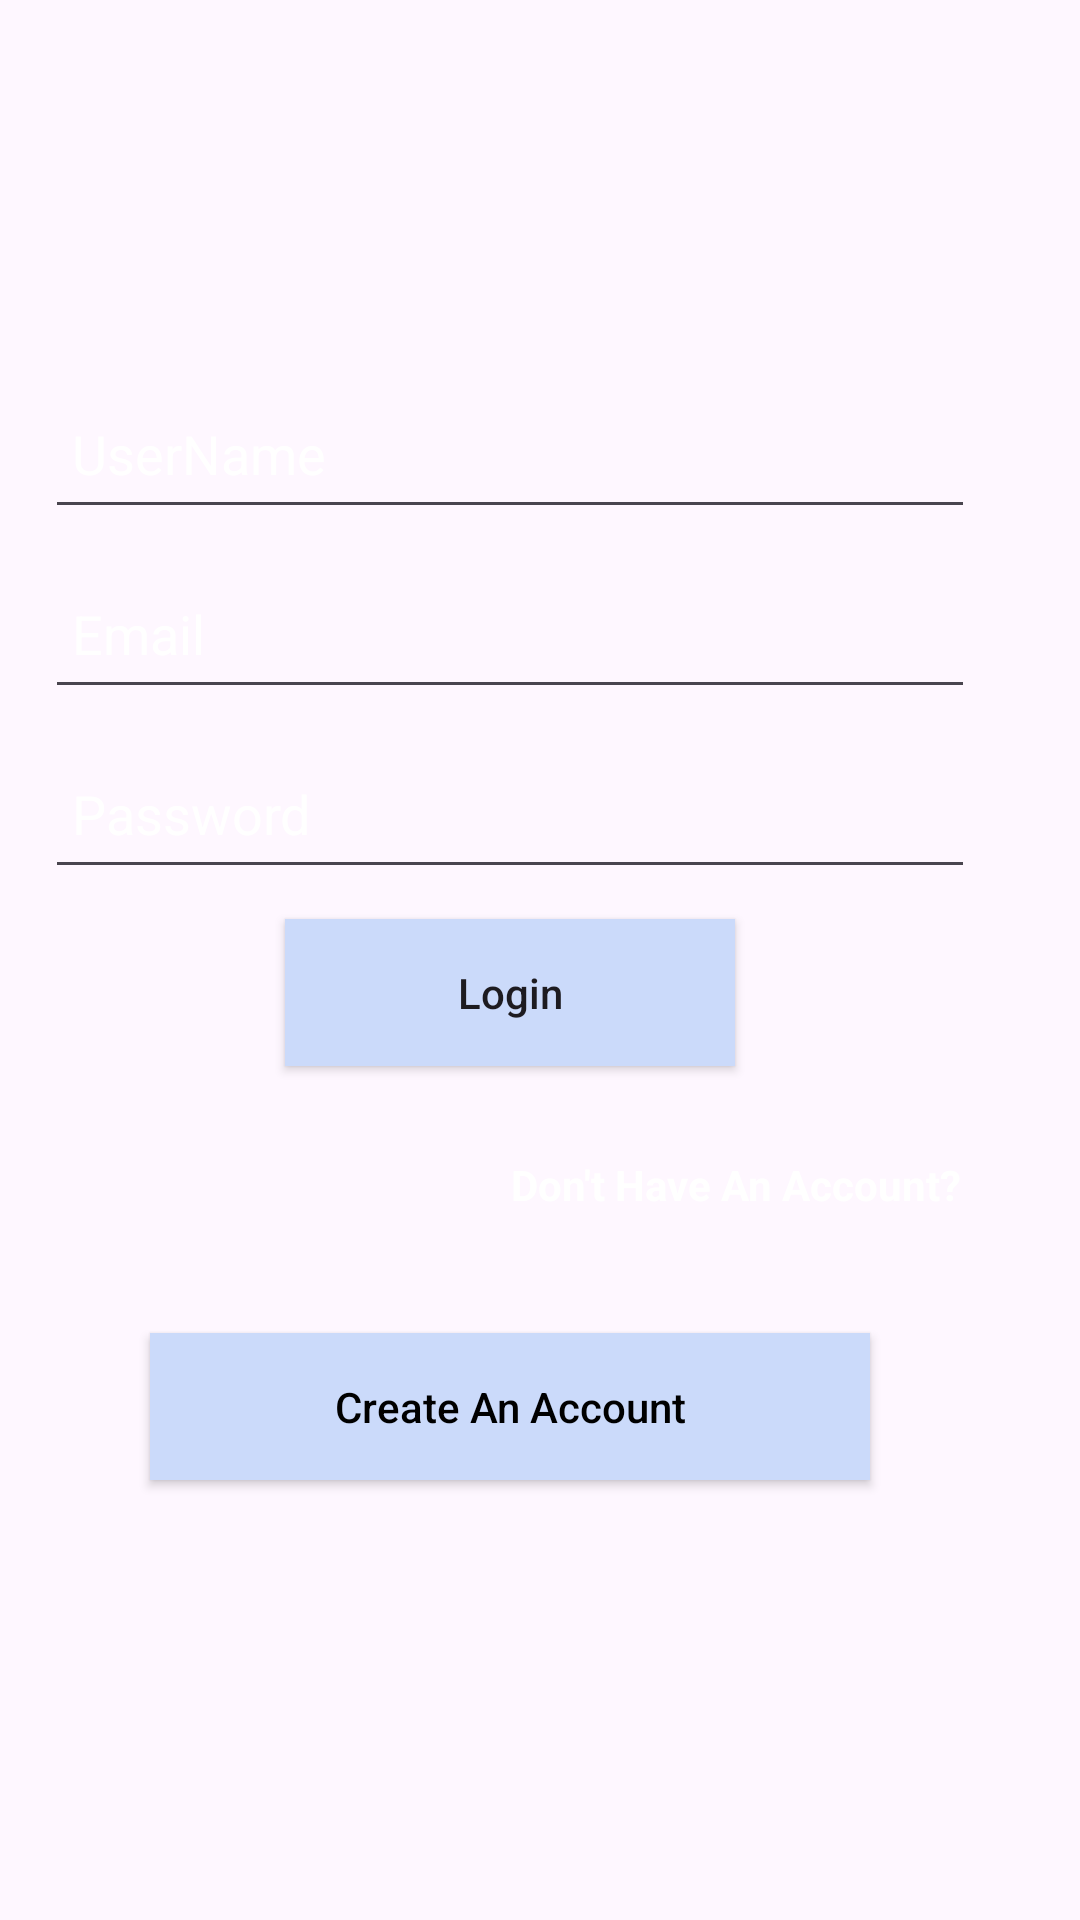

Android layout source for this screen:
<!-- AndroidManifest.xml: application theme Theme.LawHive -->
<!-- res/layout/activity_login.xml -->
<?xml version="1.0" encoding="utf-8"?>
<LinearLayout
    xmlns:android="http://schemas.android.com/apk/res/android"
    xmlns:app="http://schemas.android.com/apk/res-auto"
    xmlns:tools="http://schemas.android.com/tools"
    android:layout_width="match_parent"
    android:layout_height="match_parent"
    tools:context=".LoginActivity"
    android:orientation="vertical"
    android:background="@drawable/loginwallpaper"
    android:gravity="center">

    <LinearLayout
        android:layout_width="match_parent"
        android:layout_height="wrap_content"
        android:layout_marginStart="20dp"
        android:layout_marginLeft="30dp"
        android:layout_marginEnd="30dp"
        android:layout_marginRight="30dp"
        android:gravity="center_horizontal"
        android:orientation="vertical">



        <EditText
            android:layout_width="match_parent"
            android:layout_height="50dp"
            android:id="@+id/textusername"
            android:layout_marginTop="15dp"
            android:layout_marginBottom="10dp"
            android:ems="10"
            android:hint="UserName"
            android:inputType="textPersonName"
            android:padding="9dp"
            android:textColor="@color/white"
            android:textColorHint="@color/white"/>


        <EditText
            android:layout_width="match_parent"
            android:layout_height="50dp"
            android:layout_marginBottom="10dp"
            android:id="@+id/txtemail"
            android:ems="10"
            android:hint="Email"
            android:inputType="textEmailAddress"
            android:padding="9dp"
            android:textColor="@color/white"
            android:textColorHint="@color/white"/>

        <EditText
            android:layout_width="match_parent"
            android:layout_height="50dp"
            android:id="@+id/txtpasssword"
            android:ems="10"
            android:hint="Password"
            android:inputType="textPassword"
            android:padding="9dp"
            android:textColor="@color/white"
            android:textColorHint="@color/white"/>


        <Button
            android:layout_width="150dp"
            android:layout_height="wrap_content"
            android:id="@+id/btnlogin"
            android:layout_marginTop="10dp"
            android:padding="15dp"
            android:text="Login"
            android:textAllCaps="false"
            android:background="@color/Buttoncolor"
            app:cornerRadius="8dp"/>




        <LinearLayout
            android:layout_width="match_parent"
            android:layout_height="match_parent"
            android:layout_marginTop="25dp"
            android:orientation="vertical">


            <TextView
                android:layout_width="wrap_content"
                android:layout_height="wrap_content"
                android:id="@+id/txtalreadyhaveacc"
                android:layout_gravity="right"
                android:text="Don't Have An Account?"
                android:textColor="@color/white"
                android:gravity="right"
                android:padding="5dp"
                android:textStyle="bold"/>


            <Button
                android:id="@+id/btncreateacc"
                android:layout_width="match_parent"
                android:layout_height="match_parent"
                android:layout_margin="35dp"
                android:layout_weight="1"
                android:padding="15dp"
                android:text="Create An Account"
                android:textAllCaps="false"
                android:textColor="@color/black"
                android:background="@color/Buttoncolor"
                app:cornerRadius="8dp"/>




        </LinearLayout>


    </LinearLayout>


</LinearLayout>
<!-- resources referenced by this layout -->
<resources>
  <color name="Buttoncolor">#CBDAFA</color>
  <color name="black">#FF000000</color>
  <color name="white">#FFFFFFFF</color>
  <style name="Theme.LawHive" parent="Base.Theme.LawHive" />
  <style name="Base.Theme.LawHive" parent="Theme.Material3.DayNight.NoActionBar">
          
          
      </style>
</resources>
